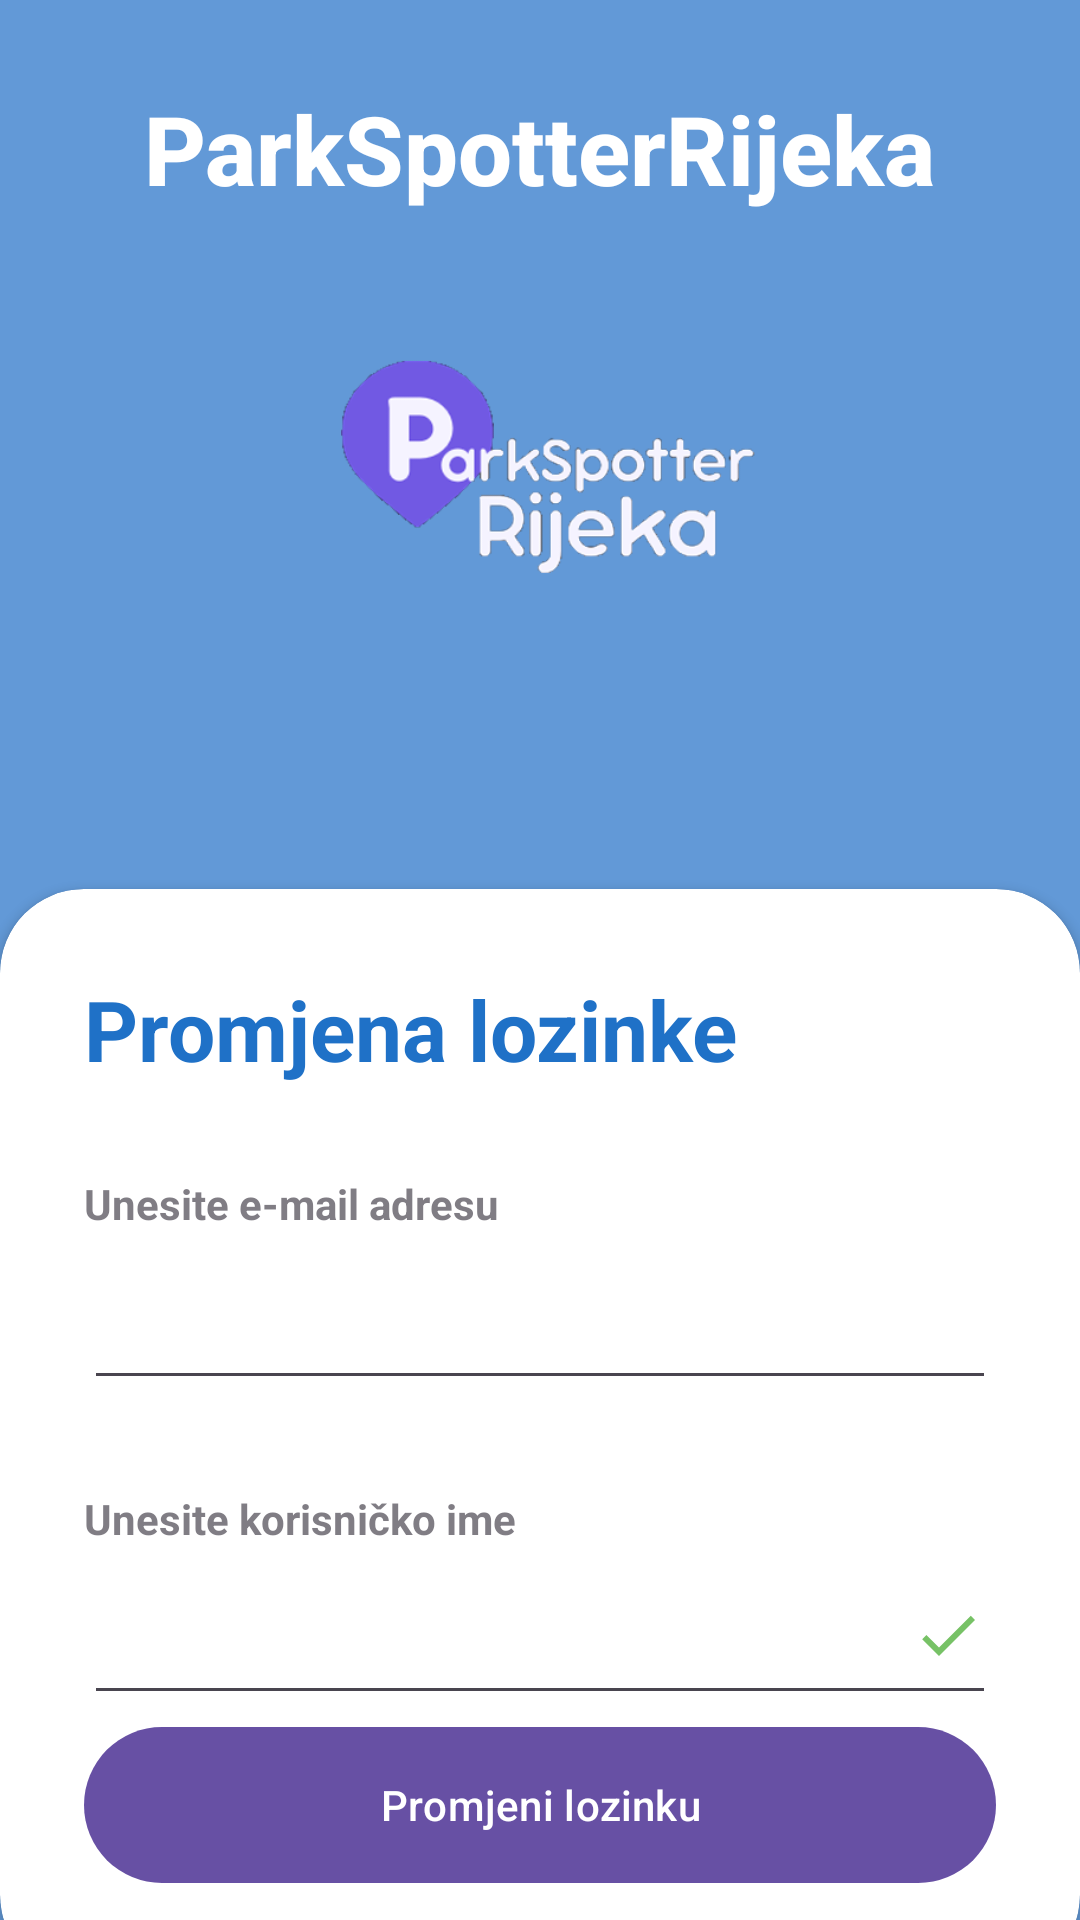

The Android layout XML behind this screen, and the referenced resources:
<!-- AndroidManifest.xml: application theme Theme.ParkSpotterRijeka -->
<!-- res/layout/password_activity.xml -->
<?xml version="1.0" encoding="utf-8"?>
<RelativeLayout xmlns:android="http://schemas.android.com/apk/res/android"
    xmlns:app="http://schemas.android.com/apk/res-auto"
    xmlns:tools="http://schemas.android.com/tools"
    android:layout_width="match_parent"
    android:layout_height="match_parent"
    android:background="@drawable/rijeka_login"
    tools:context=".PasswordActivity">

    <RelativeLayout
        android:layout_width="match_parent"
        android:layout_height="match_parent"
        android:background="@color/my_primary"
        android:alpha="0.7"/>

    <LinearLayout
        android:layout_width="match_parent"
        android:layout_height="match_parent"
        android:orientation="vertical"
        android:gravity="center"
        android:layout_above="@id/card_view"
        android:padding="28dp">

        <TextView
            android:layout_width="wrap_content"
            android:layout_height="wrap_content"
            android:text="ParkSpotterRijeka"
            android:textColor="@color/white"
            android:textStyle="bold"
            android:fontFamily="sans-serif-medium"
            android:textSize="32sp"/>
        <ImageView
            android:layout_width="wrap_content"
            android:layout_height="wrap_content"
            android:src="@drawable/parkspotter_logo"/>
    </LinearLayout>

    <androidx.cardview.widget.CardView
        android:layout_width="match_parent"
        android:layout_height="wrap_content"
        android:layout_alignParentBottom="true"
        app:cardCornerRadius="28dp"
        android:layout_marginBottom="-20dp"
        android:id="@+id/card_view">

        <LinearLayout
            android:layout_width="match_parent"
            android:layout_height="wrap_content"
            android:orientation="vertical"
            android:padding="28dp">
            <TextView
                android:layout_width="wrap_content"
                android:layout_height="wrap_content"
                android:text="Promjena lozinke"
                android:textColor="@color/my_primary"
                android:textSize="28dp"
                android:textStyle="bold"/>

            <View
                android:layout_width="wrap_content"
                android:layout_height="30dp"/>
            <TextView
                android:layout_width="wrap_content"
                android:layout_height="wrap_content"
                android:text="Unesite e-mail adresu"
                android:alpha="0.7"
                android:textStyle="bold"/>

            <EditText
                android:id="@+id/email_reset"
                android:layout_width="match_parent"
                android:layout_height="56dp"
                android:inputType="textEmailAddress"
                android:contentDescription="Unos adrese e-pošte za promjenu"
                android:importantForAccessibility="no"/>

            <View
                android:layout_width="wrap_content"
                android:layout_height="30dp"/>
            <TextView
                android:layout_width="wrap_content"
                android:layout_height="wrap_content"
                android:text="Unesite korisničko ime"
                android:alpha="0.7"
                android:textStyle="bold"/>

            <EditText
                android:id="@+id/username_reset"
                android:layout_width="match_parent"
                android:layout_height="56dp"
                android:inputType="textVisiblePassword|textNoSuggestions"
                android:drawableEnd="@drawable/done_icon"
                android:contentDescription="Unosite username"
                android:importantForAccessibility="no"/>

            <com.google.android.material.button.MaterialButton
                android:id="@+id/Reset_Btn"
                android:layout_width="match_parent"
                android:layout_height="60dp"
                android:text="Promjeni lozinku"
                app:cornerRadius="32dp"/>

        </LinearLayout>

    </androidx.cardview.widget.CardView>

</RelativeLayout>
<!-- resources referenced by this layout -->
<resources>
  <color name="my_primary">#1f71c7</color>
  <!-- drawable done_icon (drawable) -->
  <vector android:height="24dp" android:tint="#77C266"
      android:viewportHeight="24" android:viewportWidth="24"
      android:width="24dp" xmlns:android="http://schemas.android.com/apk/res/android">
      <path android:fillColor="@android:color/white" android:pathData="M9,16.2L4.8,12l-1.4,1.4L9,19 21,7l-1.4,-1.4L9,16.2z"/>
  </vector>
  <!-- drawable parkspotter_logo: png bitmap (drawable-v24, 42768 bytes) -->
  <style name="Theme.ParkSpotterRijeka" parent="Base.Theme.ParkSpotterRijeka" />
  <style name="Base.Theme.ParkSpotterRijeka" parent="Theme.Material3.DayNight.NoActionBar">
          
          
      </style>
  <!-- not gathered from this repository: default colours our renderer supplied (Android Studio template values) -->
  <color name="white">#FFFFFFFF</color>
</resources>
